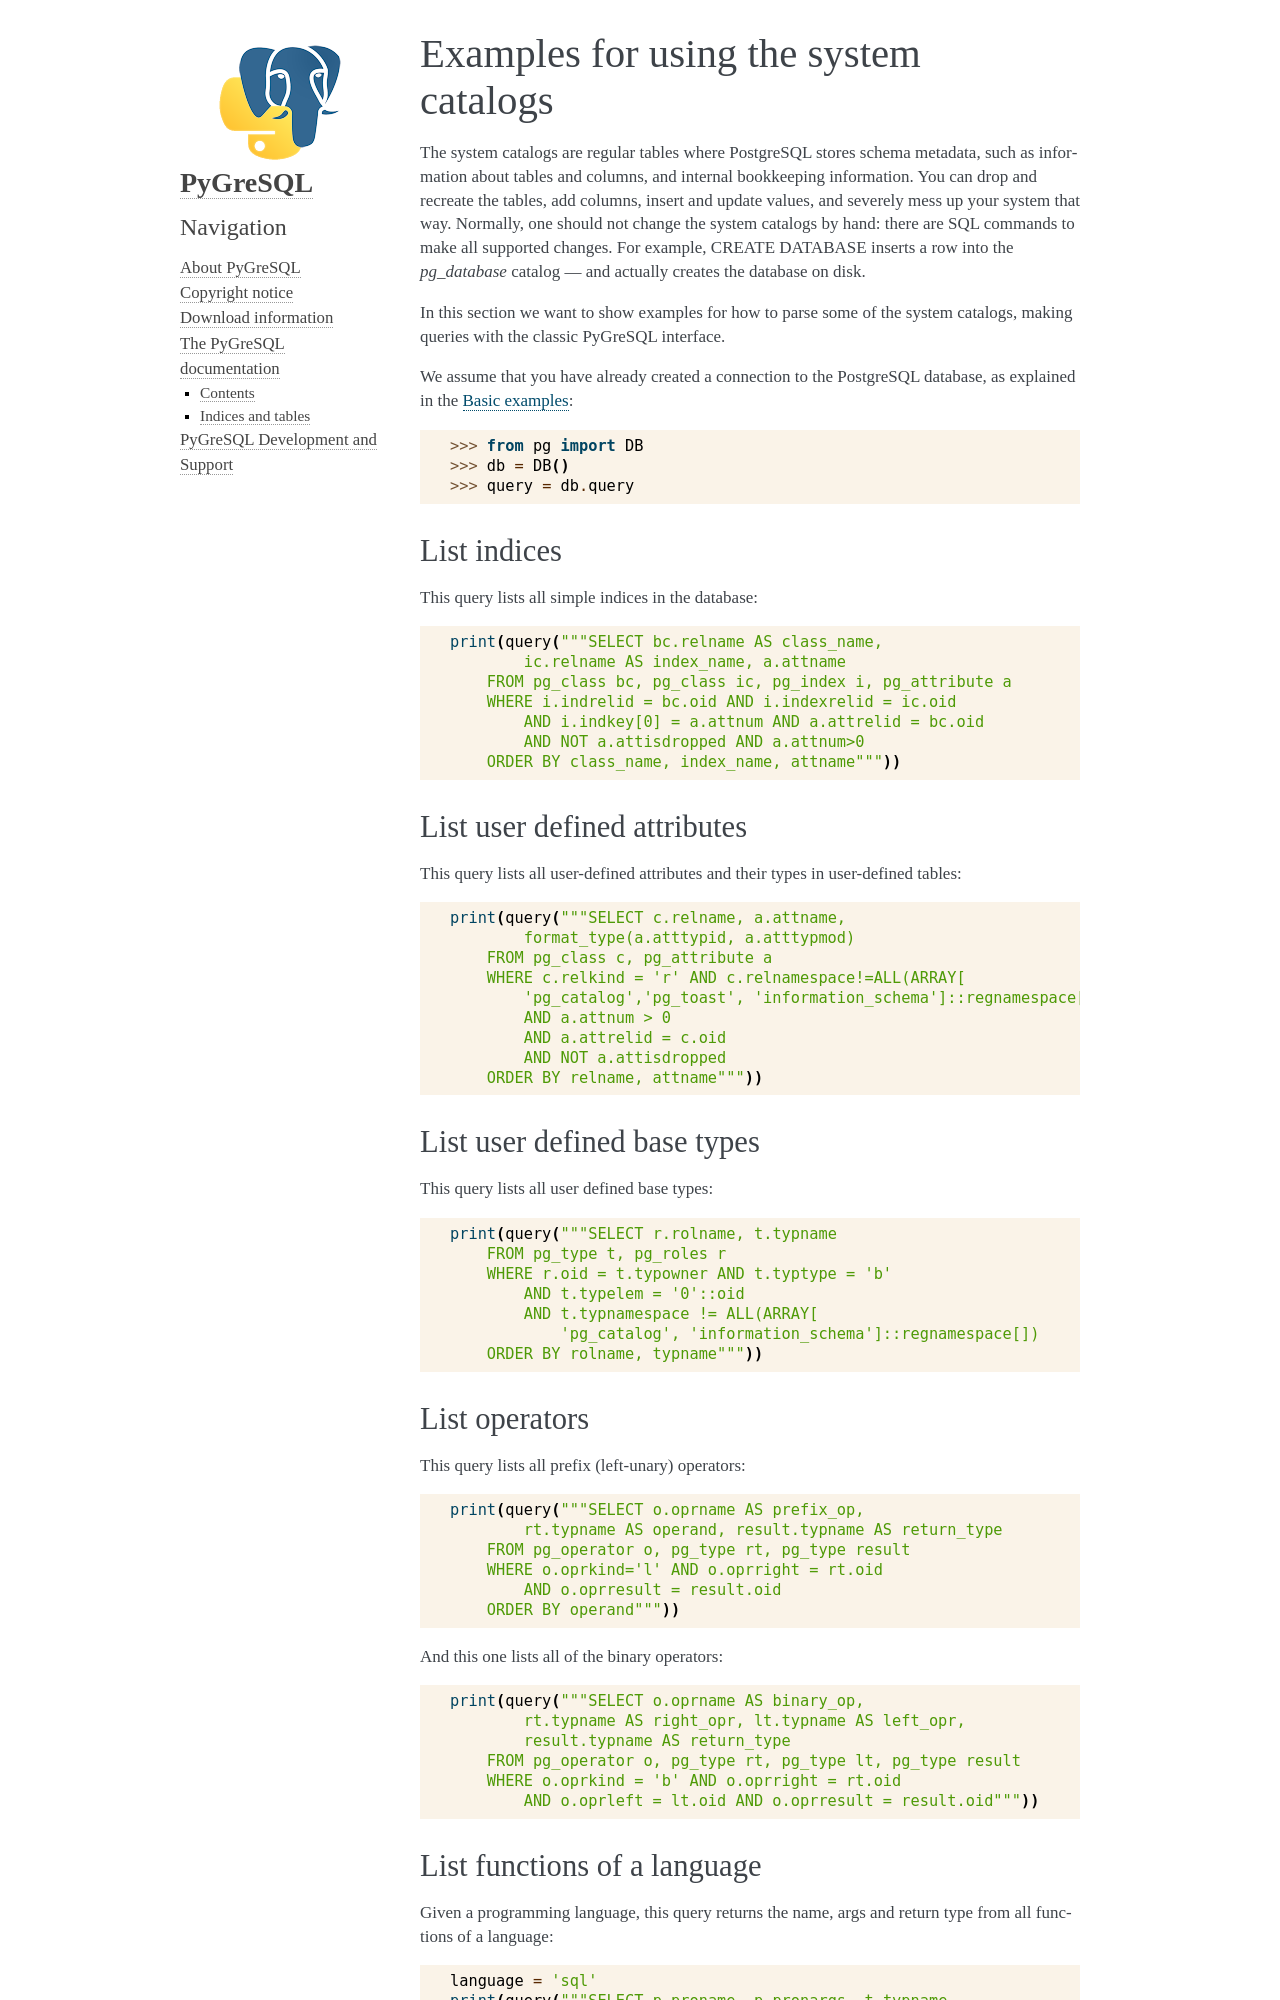

repository: PyGreSQL/PyGreSQL · page: contents/postgres/syscat.html · generator: sphinx

Examples for using the system catalogs
======================================

.. currentmodule:: pg

The system catalogs are regular tables where PostgreSQL stores schema metadata,
such as information about tables and columns, and internal bookkeeping
information. You can drop and recreate the tables, add columns, insert and
update values, and severely mess up your system that way. Normally, one
should not change the system catalogs by hand: there are SQL commands
to make all supported changes.  For example, CREATE DATABASE inserts a row
into the *pg_database* catalog — and actually creates the database on disk.

In this section we want to show examples for how to parse some of the system
catalogs, making queries with the classic PyGreSQL interface.

We assume that you have already created a connection to the PostgreSQL
database, as explained in the :doc:`basic`::

    >>> from pg import DB
    >>> db = DB()
    >>> query = db.query


List indices
------------

This query lists all simple indices in the database::

    print(query("""SELECT bc.relname AS class_name,
            ic.relname AS index_name, a.attname
        FROM pg_class bc, pg_class ic, pg_index i, pg_attribute a
        WHERE i.indrelid = bc.oid AND i.indexrelid = ic.oid
            AND i.indkey[0] = a.attnum AND a.attrelid = bc.oid
            AND NOT a.attisdropped AND a.attnum>0
        ORDER BY class_name, index_name, attname"""))


List user defined attributes
----------------------------

This query lists all user-defined attributes and their types
in user-defined tables::

    print(query("""SELECT c.relname, a.attname,
            format_type(a.atttypid, a.atttypmod)
        FROM pg_class c, pg_attribute a
        WHERE c.relkind = 'r' AND c.relnamespace!=ALL(ARRAY[
            'pg_catalog','pg_toast', 'information_schema']::regnamespace[])
            AND a.attnum > 0
            AND a.attrelid = c.oid
            AND NOT a.attisdropped
        ORDER BY relname, attname"""))


List user defined base types
----------------------------

This query lists all user defined base types::

    print(query("""SELECT r.rolname, t.typname
        FROM pg_type t, pg_roles r
        WHERE r.oid = t.typowner AND t.typtype = 'b'
            AND t.typelem = '0'::oid
            AND t.typnamespace != ALL(ARRAY[
                'pg_catalog', 'information_schema']::regnamespace[])
        ORDER BY rolname, typname"""))


List operators
--------------

This query lists all prefix (left-unary) operators::

    print(query("""SELECT o.oprname AS prefix_op,
            rt.typname AS operand, result.typname AS return_type
        FROM pg_operator o, pg_type rt, pg_type result
        WHERE o.oprkind='l' AND o.oprright = rt.oid
            AND o.oprresult = result.oid
        ORDER BY operand"""))


And this one lists all of the binary operators::

    print(query("""SELECT o.oprname AS binary_op,
            rt.typname AS right_opr, lt.typname AS left_opr,
            result.typname AS return_type
        FROM pg_operator o, pg_type rt, pg_type lt, pg_type result
        WHERE o.oprkind = 'b' AND o.oprright = rt.oid
            AND o.oprleft = lt.oid AND o.oprresult = result.oid"""))
